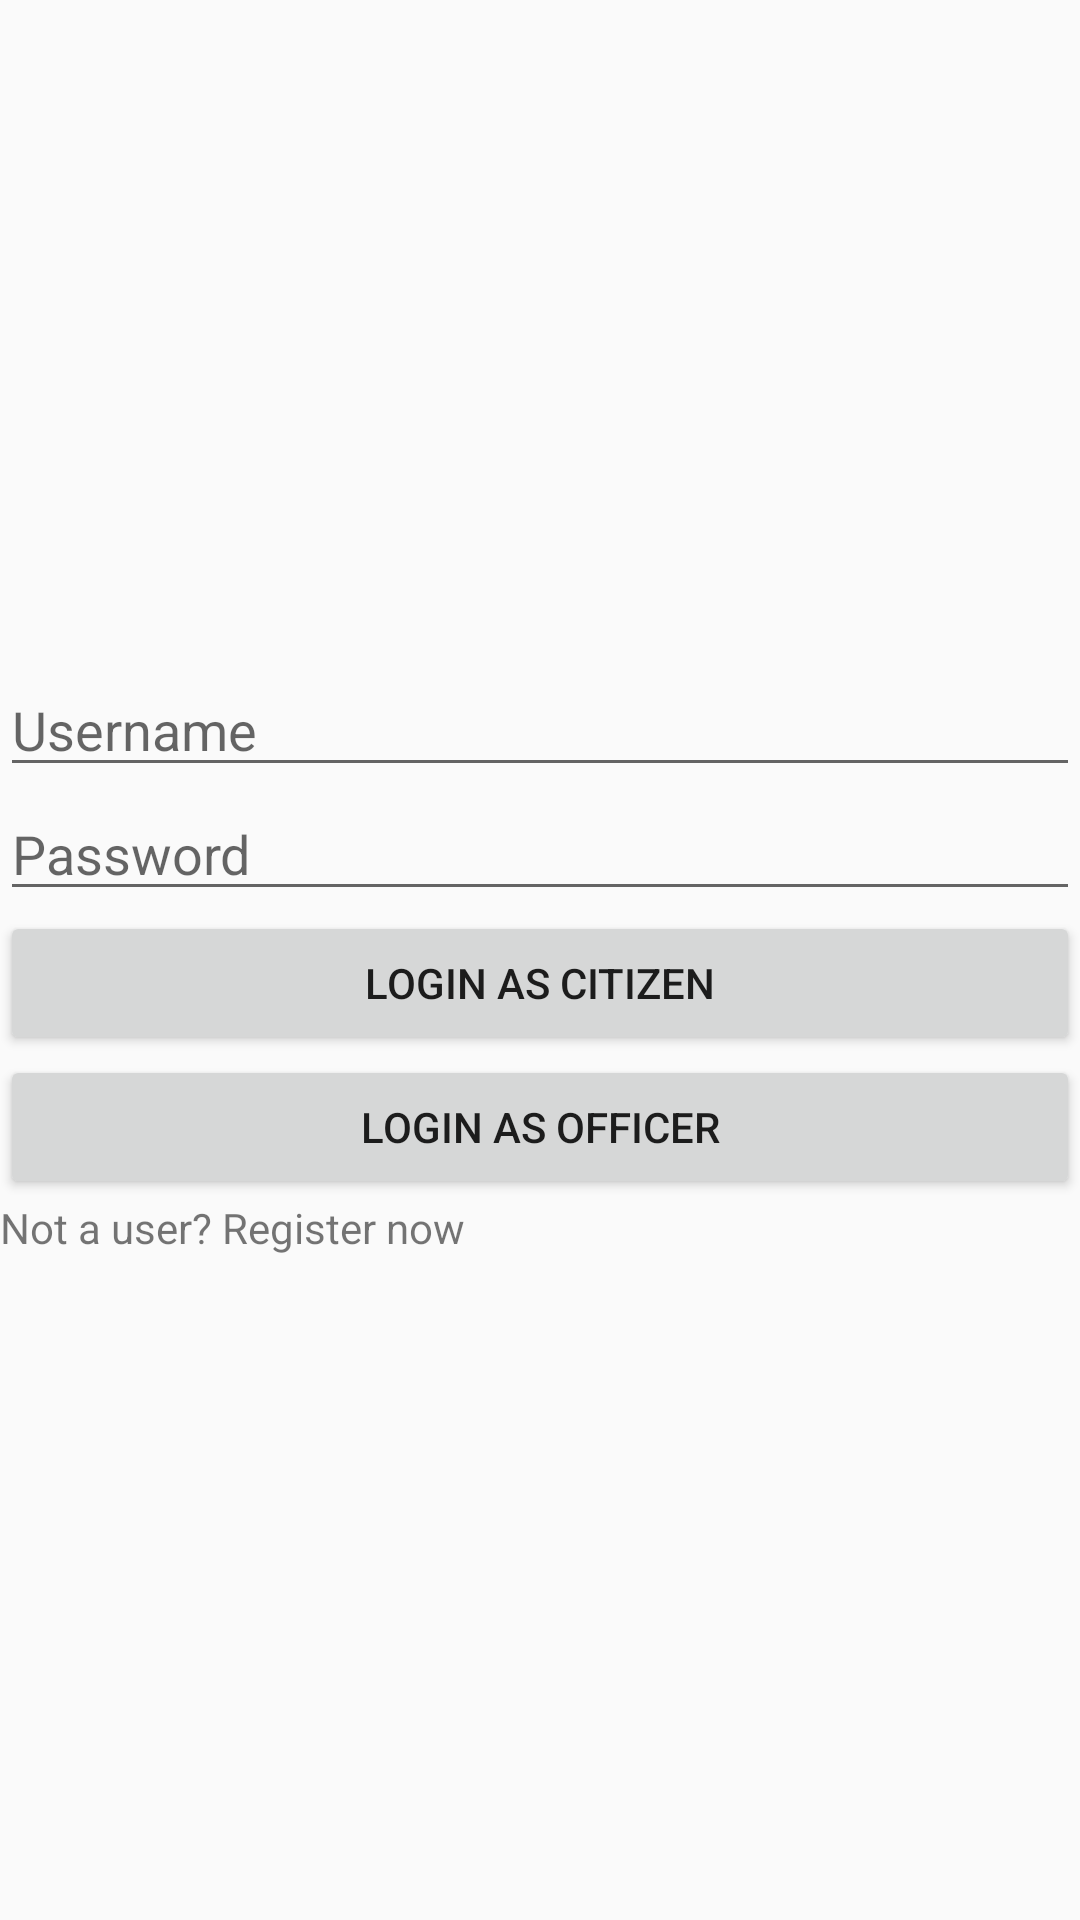

This screen was rendered from an Android layout file. Write that file and the resources it references.
<!-- AndroidManifest.xml: application theme AppTheme -->
<!-- res/layout/me_fragment.xml -->
<?xml version="1.0" encoding="utf-8"?>
<LinearLayout xmlns:android="http://schemas.android.com/apk/res/android"
    xmlns:app="http://schemas.android.com/apk/res-auto"
    android:orientation="vertical"
    android:layout_width="match_parent"
    android:layout_height="match_parent"
    android:gravity="center"><![CDATA[

        android:id="@+id/registerForm"
        android:layout_width="match_parent"
        android:layout_height="364dp"
        android:orientation="vertical">



    ]]>

    <EditText
            android:id="@+id/editTextUserName"
            android:layout_width="match_parent"
            android:layout_height="wrap_content"
            android:hint="@string/username" />

        <EditText
            android:id="@+id/editTextPassword"
            android:layout_width="match_parent"
            android:layout_height="wrap_content"
            android:hint="@string/password"
            android:inputType="textPassword" />

    <Button
        android:id="@+id/btnLoginCitizen"
        android:layout_width="match_parent"
        android:layout_height="wrap_content"
        android:text="@string/button_login_citizen" />

    <Button
        android:id="@+id/btnLoginOfficer"
        android:layout_width="match_parent"
        android:layout_height="wrap_content"
        android:text="@string/button_login_officer" />

    <TextView
        android:id="@+id/textViewRegister"
        android:layout_width="match_parent"
        android:layout_height="wrap_content"
        android:layout_below="@id/registerForm"
        android:text="@string/create_acc" />
</LinearLayout>
<!-- resources referenced by this layout -->
<resources>
  <string name="button_login_citizen">Login as Citizen</string>
  <string name="button_login_officer">Login as Officer</string>
  <string name="create_acc">Not a user? Register now</string>
  <string name="password">Password</string>
  <string name="username">Username</string>
  <style name="AppTheme" parent="Theme.AppCompat.Light.NoActionBar">
          
          <item name="colorPrimary">@color/colorPrimary</item>
          <item name="colorPrimaryDark">@color/colorPrimaryDark</item>
          <item name="colorAccent">@color/colorAccent</item>
      </style>
  <color name="colorPrimary">#03A9F4</color>
  <color name="colorPrimaryDark">#0288d0</color>
  <color name="colorAccent">#ff4081</color>
</resources>
